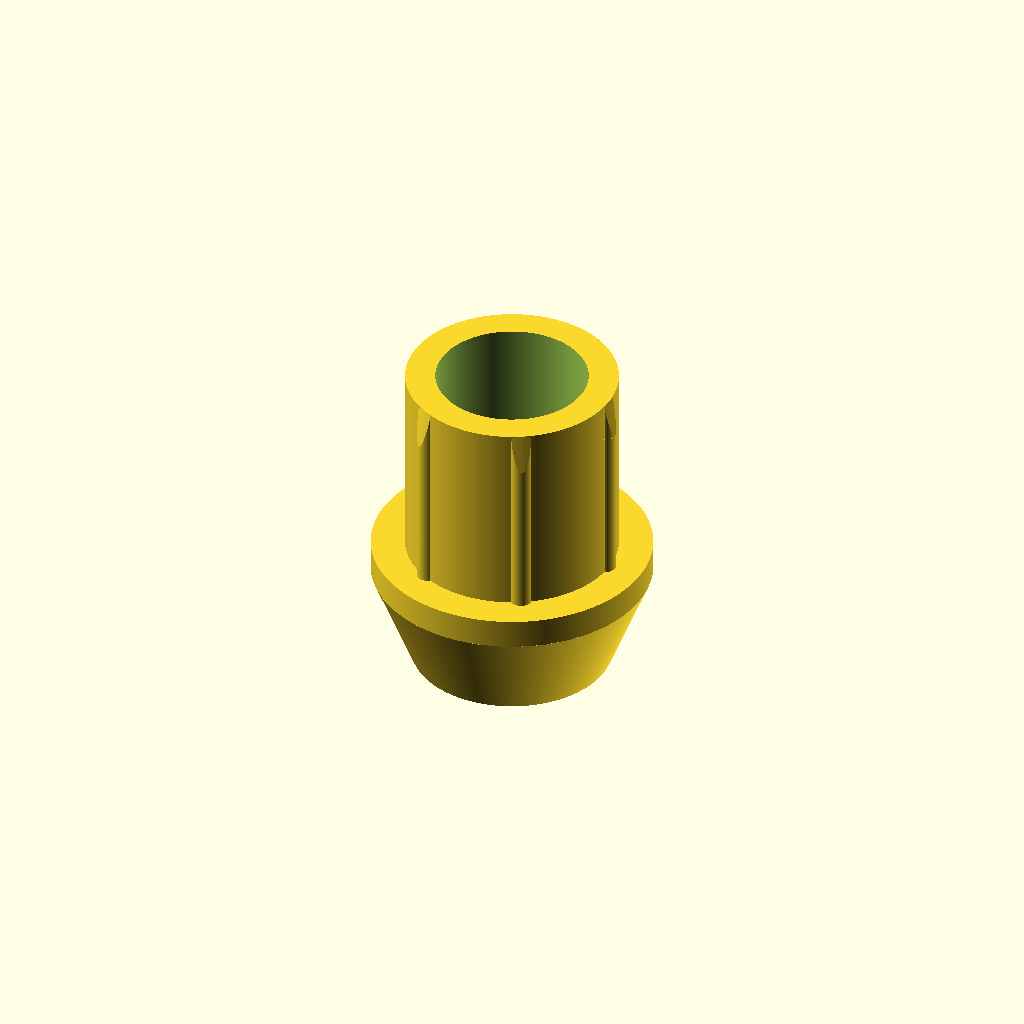
Cell 1 — every parameter at its default value.
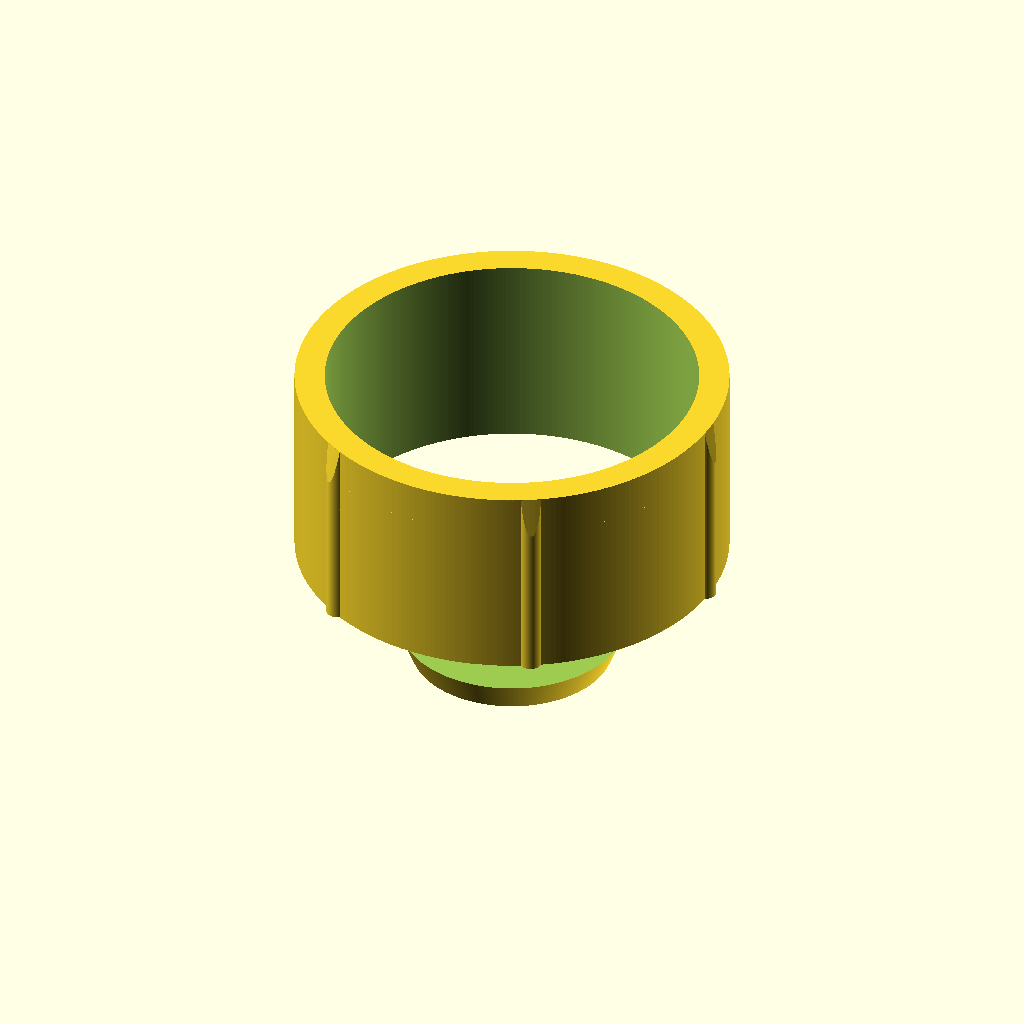
Cell 2: pipe_inner_diameter = 43.8 (everything else at default).
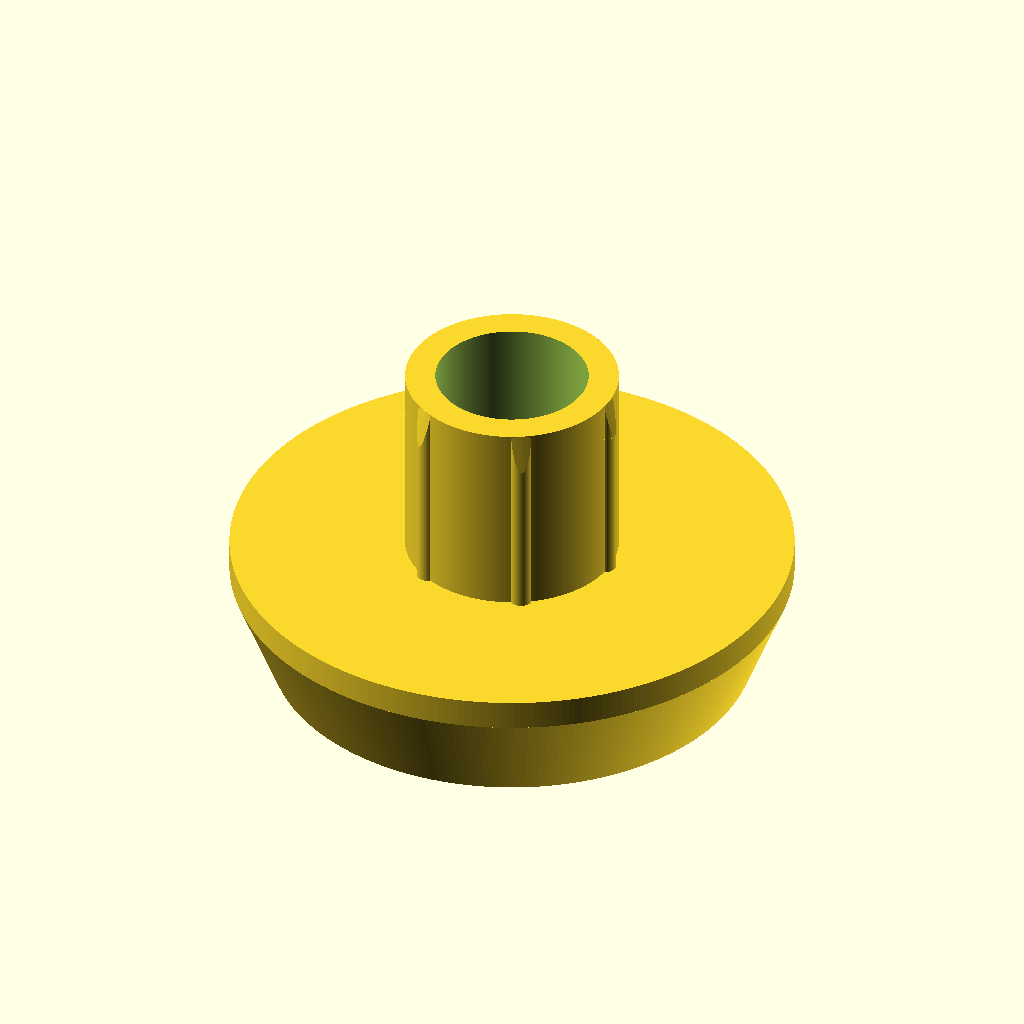
Cell 3 — pipe_outer_diameter set to 56, the other parameters unchanged.
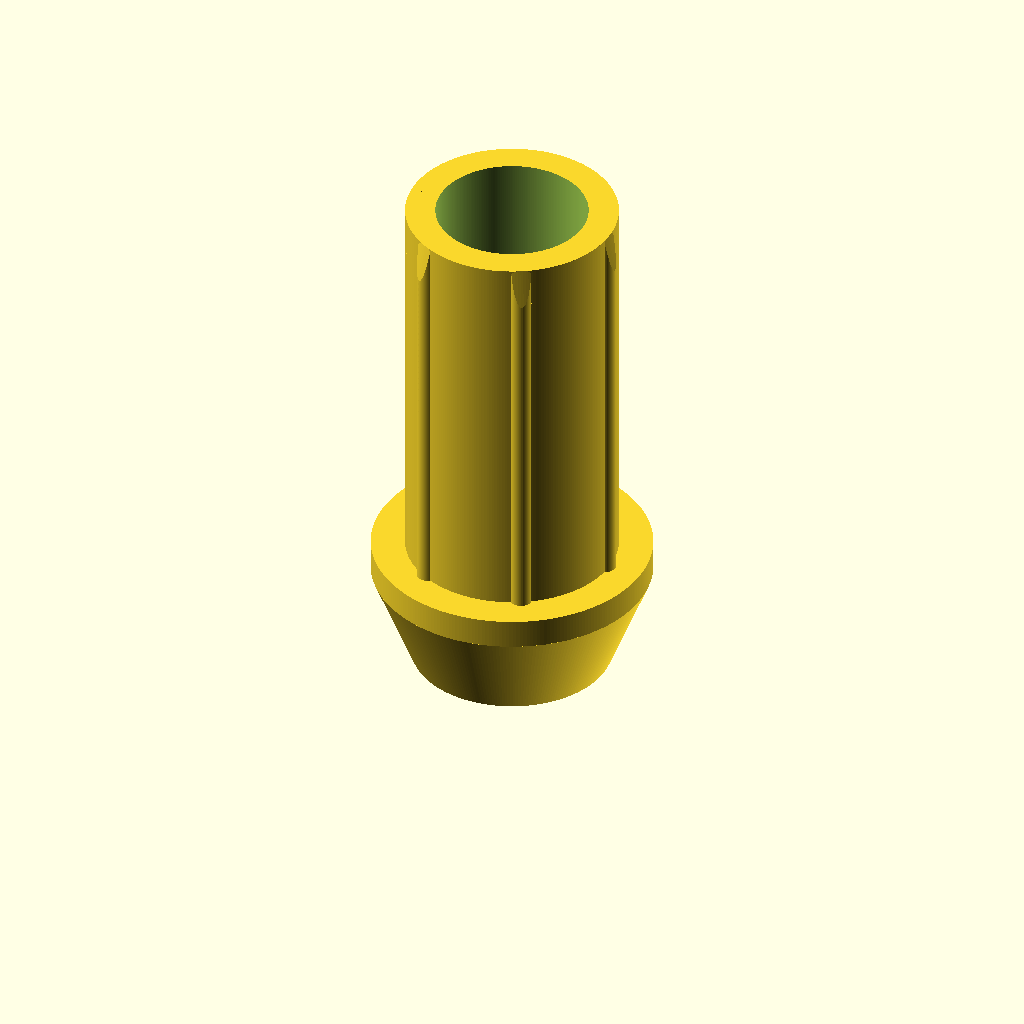
Cell 4 — plug_depth_into_pipe set to 40, the other parameters unchanged.
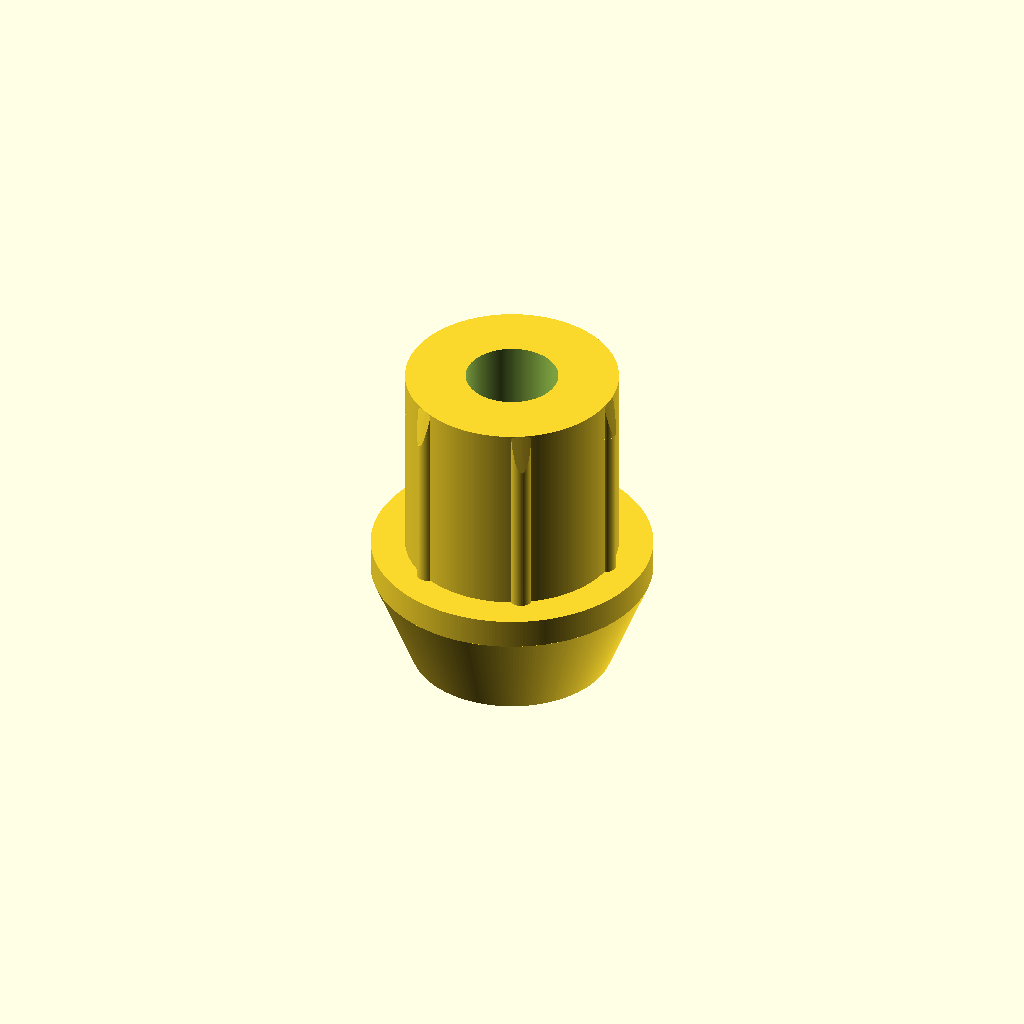
Cell 5: the same model with plug_wall_thickness = 6.
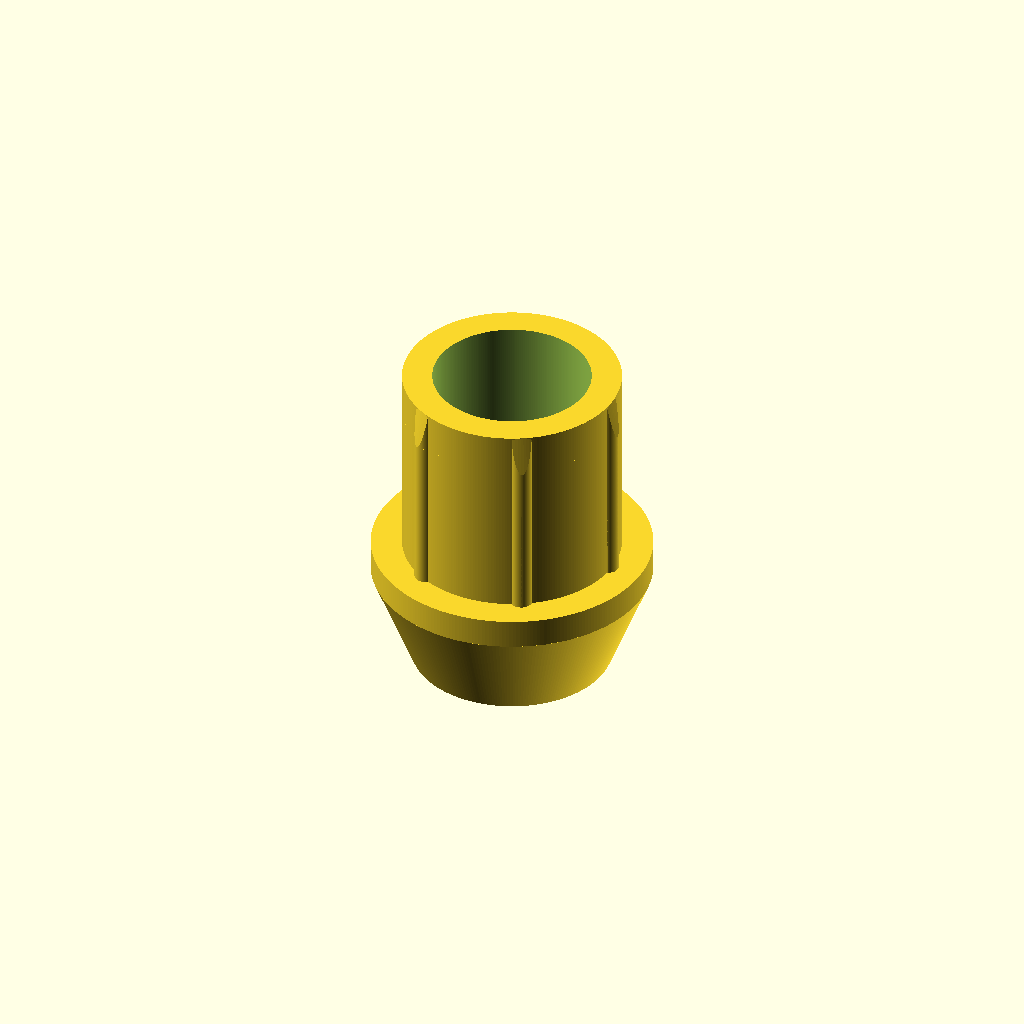
Cell 6: plug_fit_interference = 0.6 (everything else at default).
All cells are drawn from one camera (rotation 55°, 0°, 25°, orthographic, colour scheme Cornfield), so only the parameter changes between them.
Source of the model, bar-end-cap.scad:
// Bar end cap: hollow ribbed plug that goes into the pipe, with a
// straight-then-tapered nose that sits outside. Modelled with the axis along
// Z and the pipe end face at z = 0, then flipped at the bottom of the file
// into print orientation (nose tip on the bed, plug pointing up).

// --- Pipe ---
pipe_inner_diameter = 21.9;   // mm
pipe_outer_diameter = 28;   // mm

// --- Plug (goes into the pipe) ---
plug_depth_into_pipe = 20;  // mm
plug_wall_thickness = 3;    // mm
plug_fit_interference = 0.3;   // mm, how much larger the rib tips are than the pipe bore (per side)

// --- Ribs (on the outside of the plug, gripping the pipe wall) ---
rib_count = 6;
rib_width = 2;              // mm, tangential; width well over 2x rib_height gives a soft curve
rib_height = 0.65;             // mm, radial, how far the ribs stand out from the plug body
rib_lead_in_length = 4;     // mm, ribs taper down to the plug body over this length at the insertion end

// --- Nose (outside the pipe) ---
nose_straight_length = 3;  // mm, at pipe_outer_diameter
nose_taper_length = 10;     // mm, shrinks down to the tip
nose_tip_inset = 4;         // mm, how far the tip's edge sits in from the pipe's outer edge (one side, radial)
nose_cap_thickness = 3;     // mm, solid material above the hollow at the tip

// ============================================================
// Parameters end here. Nothing below this line is meant to be edited.
// ============================================================

$fn = 256;  // high accuracy; slow renders are fine

rib_tip_radius = pipe_inner_diameter / 2 + plug_fit_interference;
plug_outer_radius = rib_tip_radius - rib_height;
plug_inner_radius = plug_outer_radius - plug_wall_thickness;
// radius of the arc that is rib_width wide at the base and rib_height tall
rib_arc_radius = (pow(rib_width / 2, 2) + pow(rib_height, 2)) / (2 * rib_height);
overlap = 0.01;             // avoids coincident faces in the union

nose_outer_radius = pipe_outer_diameter / 2;
nose_tip_radius = nose_outer_radius - nose_tip_inset;
nose_length = nose_straight_length + nose_taper_length;

module plug_body() {
    translate([0, 0, -plug_depth_into_pipe])
        cylinder(h = plug_depth_into_pipe + overlap, r = plug_outer_radius);
}

// One straight bore at the plug's inner radius, from the open bottom of the
// plug up through the nose, stopping nose_cap_thickness short of the tip.
module cavity() {
    translate([0, 0, -plug_depth_into_pipe - overlap])
        cylinder(h = plug_depth_into_pipe + nose_length - nose_cap_thickness + overlap,
                 r = plug_inner_radius);
}

module plug_ribs() {
    for (rib_index = [0 : rib_count - 1])
        rotate([0, 0, rib_index * 360 / rib_count])
            translate([0, 0, -plug_depth_into_pipe])
                if (rib_height <= rib_width / 2) {
                    // circular arc through the base corners and the tip: a soft curve, not a semicircle
                    intersection() {
                        translate([rib_tip_radius - rib_arc_radius, 0, 0])
                            cylinder(h = plug_depth_into_pipe, r = rib_arc_radius);
                        translate([plug_outer_radius - overlap, -rib_width / 2, 0])
                            cube([rib_height + overlap, rib_width, plug_depth_into_pipe]);
                    }
                } else {
                    // taller than half the width: a semicircular tip on straight sides
                    hull() {
                        translate([rib_tip_radius - rib_width / 2, 0, 0])
                            cylinder(h = plug_depth_into_pipe, r = rib_width / 2);
                        translate([plug_outer_radius - overlap, -rib_width / 2, 0])
                            cube([overlap, rib_width, plug_depth_into_pipe]);
                    }
                }
}

// Trims the ribs so they taper down to the plug body at the insertion end
// (z = -plug_depth_into_pipe), making the cap easier to push in.
module rib_lead_in_envelope() {
    translate([0, 0, -plug_depth_into_pipe]) {
        cylinder(h = rib_lead_in_length, r1 = plug_outer_radius, r2 = rib_tip_radius);
        translate([0, 0, rib_lead_in_length - overlap])
            cylinder(h = plug_depth_into_pipe - rib_lead_in_length + overlap, r = rib_tip_radius);
    }
}

module nose() {
    cylinder(h = nose_straight_length, r = pipe_outer_diameter / 2);
    translate([0, 0, nose_straight_length - overlap])
        cylinder(h = nose_taper_length + overlap,
                 r1 = pipe_outer_diameter / 2,
                 r2 = nose_tip_radius);
}

// Flipped for printing: the flat nose tip sits on the bed (z = 0) and the
// open end of the plug points up.
translate([0, 0, nose_length])
    rotate([180, 0, 0])
        difference() {
            union() {
                plug_body();
                intersection() {
                    plug_ribs();
                    rib_lead_in_envelope();
                }
                nose();
            }
            cavity();
        }
Parameter table extracted from the source (name, type, default, range or options):
pipe_inner_diameter: number, default 21.9
pipe_outer_diameter: number, default 28
plug_depth_into_pipe: number, default 20
plug_wall_thickness: number, default 3
plug_fit_interference: number, default 0.3
rib_count: number, default 6
rib_width: number, default 2
rib_height: number, default 0.65
rib_lead_in_length: number, default 4
nose_straight_length: number, default 3
nose_taper_length: number, default 10
nose_tip_inset: number, default 4
nose_cap_thickness: number, default 3
overlap: number, default 0.01
